The GitHub repository asjpothikarthikeyan-cyber/kisan_vigyaan contains a labelled image folder "data" with 28 categories: abiotic drought stress, abiotic nitrogen deficiency, chilli bacterial spot, chilli healthy, chilli leaf curl, cotton bacterial blight, cotton healthy, cotton leaf curl virus, maize common rust, maize fall armyworm, maize healthy, maize northern blight, potato early blight, potato healthy, potato late blight, rice bacterial blight, rice blast, rice brown spot, rice healthy, tomato bacterial spot, tomato early blight, tomato healthy, tomato late blight, tomato spider mites, tomato yellow leaf curl, wheat brown rust, wheat healthy, wheat yellow rust. Examples follow, each with its label.

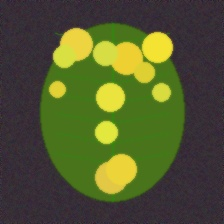
Label: cotton leaf curl virus

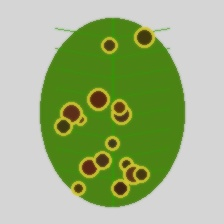
Label: tomato early blight

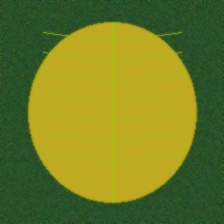
Label: abiotic nitrogen deficiency

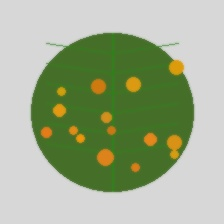
Label: wheat brown rust

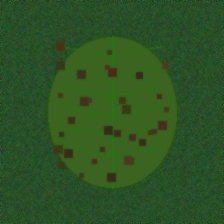
Label: rice bacterial blight

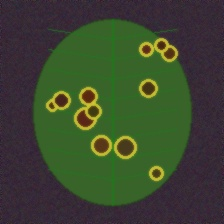
Label: rice blast
